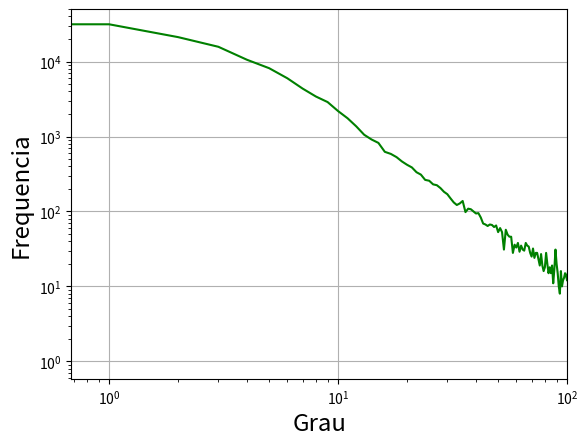

Write the Python code that produced this figure.
import matplotlib.pyplot as pyplot
import numpy as np

v = [46796, 31471, 21221, 15765, 10580, 8164, 5997, 4364, 3420, 2883, 2186, 1753, 1368, 1056, 913, 822, 625, 586, 531, 465, 420, 387, 334, 310, 264, 257, 230, 224, 205, 183, 170, 149, 132, 122, 128, 138, 98, 109, 107, 100, 94, 95, 83, 69, 67, 64, 67, 66, 62, 65, 53, 60, 53, 31, 57, 49, 46, 46, 28, 36, 33, 38, 29, 35, 31, 30, 38, 35, 34, 28, 25, 32, 24, 28, 28, 23, 19, 27, 19, 16, 18, 28, 20, 15, 18, 15, 19, 11, 17, 31, 20, 15, 10, 8, 16, 10, 12, 13, 15, 14, 12, 16, 12, 7, 14, 15, 7, 8, 8, 10, 15, 15, 11, 14, 12, 6, 15, 3, 6, 9, 11, 10, 11, 6, 7, 6, 6, 6, 2, 7, 5, 9, 8, 4, 6, 8, 7, 4, 4, 5, 8, 10, 6, 4, 5, 9, 5, 4, 4, 5, 5, 7, 5, 6, 6, 5, 1, 2, 5, 3, 6, 5, 4, 5, 6, 5, 4, 2, 4, 3, 6, 2, 2, 1, 2, 3, 3, 2, 0, 2, 3, 3, 1, 5, 2, 4, 5, 5, 6, 3, 0, 3, 2, 3, 6, 1, 2, 3, 2, 2, 3, 3, 5, 3, 6, 3, 3, 1, 2, 3, 7, 0, 1, 3, 1, 2, 1, 3, 2, 0, 1, 1, 1, 2, 4, 1, 1, 4, 2, 1, 1, 1, 1, 0, 1, 1, 4, 0, 0, 1, 0, 1, 1, 3, 2, 2, 0, 2, 2, 1, 2, 0, 1, 2, 1, 1, 0, 0, 3, 2, 1, 1, 0, 0, 1, 1, 2, 0, 2, 0, 0, 1, 1, 3, 0, 2, 1, 1, 0, 2, 1, 2, 1, 1, 3, 0, 2, 1, 3, 2, 2, 0, 0, 1, 3, 2, 0, 0, 1, 0, 2, 0, 2, 0, 1, 0, 0, 0, 3, 0, 1, 0, 2, 0, 2, 0, 3, 2, 1, 0, 0, 0, 2, 1, 0, 1, 0, 1, 0, 1, 1, 0, 0, 2, 0, 2, 2, 0, 0, 0, 1, 0, 0, 0, 0, 1, 0, 0, 0, 0, 0, 1, 1, 1, 0, 0, 0, 1, 0, 1, 0, 2, 0, 1, 1, 0, 0, 1, 0, 0, 0, 1, 1, 1, 0, 0, 0, 0, 2, 0, 0, 1, 0, 0, 2, 0, 0, 1, 0, 1, 1, 0, 1, 0, 1, 2, 0, 0, 0, 1, 1, 0, 3, 1, 0, 0, 1, 0, 0, 0, 1, 0, 0, 0, 0, 1, 0, 0, 0, 0, 0, 0, 1, 0, 0, 0, 0, 1, 0, 1, 0, 0, 0, 0, 0, 0, 0, 0, 0, 0, 0, 0, 1, 0, 0, 1, 1, 1, 1, 0, 1, 1, 0, 0, 1, 0, 0, 0, 1, 0, 0, 0, 0, 2, 0, 0, 0, 1, 0, 0, 0, 0, 0, 0, 0, 0, 0, 0, 0, 0, 0, 0, 0, 0, 0, 0, 0, 1, 0, 0, 0, 0, 0, 1, 0, 1, 0, 0, 1, 1, 0, 0, 0, 0, 0, 1, 0, 0, 1, 0, 0, 0, 0, 0, 0, 0, 0, 0, 0, 0, 0, 0, 0, 0, 0, 1, 0, 0, 0, 0, 1, 0, 0, 0, 0, 0, 0, 0, 0, 1, 0, 0, 0, 0, 1, 0, 0, 0, 0, 0, 0, 2, 0, 0, 0, 0, 0, 0, 0, 0, 0, 0, 0, 0, 0, 0, 0, 0, 0, 0, 0, 0, 0, 0, 0, 0, 0, 0, 0, 0, 0, 0, 0, 0, 1, 1, 0, 0, 0, 0, 0, 0, 0, 0, 1, 0, 0, 0, 0, 0, 0, 0, 0, 0, 0, 0, 0, 0, 0, 1, 0, 0, 0, 1, 0, 0, 0, 0, 0, 0, 0, 0, 0, 0, 1, 0, 0, 0, 0, 0, 0, 0, 0, 0, 0, 0, 0, 0, 0, 1, 0, 0, 0, 0, 0, 0, 0, 0, 0, 0, 0, 0, 0, 0, 0, 0, 0, 1, 0, 0, 0, 0, 0, 0, 0, 0, 0, 1, 0, 0, 0, 0, 0, 0, 0, 0, 0, 0, 1, 0, 0, 0, 0, 0, 0, 0, 0, 0, 0, 0, 0, 0, 0, 0, 0, 0, 0, 1, 0, 0, 0, 0, 0, 0, 0, 0, 0, 0, 0, 0, 0, 0, 0, 0, 0, 0, 0, 0, 0, 0, 0, 0, 0, 0, 0, 0, 0, 0, 0, 0, 0, 1, 0, 0, 0, 0, 0, 0, 0, 0, 0, 0, 0, 0, 0, 0, 0, 0, 0, 0, 0, 0, 0, 0, 0, 0, 0, 0, 0, 0, 0, 0, 0, 0, 1, 0, 0, 0, 0, 0, 0, 0, 0, 0, 0, 0, 0, 0, 0, 0, 0, 0, 0, 0, 1, 0, 0, 0, 0, 0, 0, 0, 0, 0, 0, 0, 0, 0, 0, 0, 0, 0, 0, 0, 0, 0, 0, 0, 0, 0, 0, 0, 0, 1, 0, 0, 0, 0, 0, 0, 0, 0, 0, 0, 0, 0, 0, 0, 0, 0, 0, 0, 0, 0, 0, 0, 0, 0, 0, 0, 0, 0, 0, 0, 0, 0, 0, 0, 1, 0, 0, 0, 1, 0, 0, 0, 0, 0, 0, 0, 0, 0, 0, 0, 0, 0, 0, 0, 0, 0, 0, 0, 0, 0, 0, 0, 0, 0, 0, 0, 0, 0, 0, 0, 0, 0, 0, 0, 0, 0, 0, 0, 0, 0, 0, 0, 1, 0, 0, 0, 0, 0, 0, 0, 0, 0, 0, 0, 0, 0, 0, 0, 0, 0, 0, 0, 0, 0, 0, 0, 0, 0, 0, 0, 0, 0, 0, 0, 0, 0, 0, 0, 0, 0, 1, 0, 0, 0, 0, 0, 0, 0, 0, 0, 0, 0, 0, 0, 0, 0, 0, 0, 0, 0, 0, 1, 0, 0, 0, 0, 0, 0, 0, 0, 0, 0, 0, 0, 0, 0, 0, 0, 0, 0, 0, 0, 0, 0, 0, 0, 0, 0, 0, 0, 0, 0, 0, 0, 0, 0, 0, 0, 0, 0, 0, 0, 0, 0, 0, 0, 0, 0, 0, 0, 0, 0, 0, 0, 0, 0, 0, 0, 0, 0, 0, 0, 0, 0, 0, 0, 0, 0, 0, 0, 0, 0, 0, 0, 0, 0, 0, 0, 0, 0, 0, 0, 0, 0, 0, 0, 0, 1, 0, 1, 0, 0, 0, 0, 0, 0, 0, 0, 0, 0, 0, 0, 0, 0, 0, 0, 0, 0, 0, 0, 0, 0, 0, 0, 0, 0, 0, 0, 0, 0, 0, 0, 0, 0, 0, 0, 0, 0, 0, 0, 0, 0, 0, 0, 0, 0, 0, 0, 0, 0, 0, 0, 0, 0, 0, 0, 0, 0, 0, 0, 0, 0, 0, 0, 0, 0, 0, 0, 0, 1, 0, 0, 0, 0, 0, 0, 0, 0, 0, 0, 0, 0, 0, 0, 1, 0, 0, 0, 0, 0, 0, 0, 0, 0, 0, 0, 0, 0, 0, 0, 0, 0, 0, 0, 0, 0, 0, 0, 0, 0, 0, 0, 0, 0, 0, 0, 0, 0, 0, 0, 0, 0, 0, 0, 0, 0, 0, 0, 0, 0, 0, 0, 0, 0, 0, 0, 0, 0, 0, 0, 0, 0, 0, 0, 0, 0, 0, 0, 0, 0, 0, 0, 0, 0, 0, 0, 0, 0, 0, 0, 0, 0, 0, 0, 0, 0, 0, 0, 0, 0, 0, 0, 0, 0, 0, 0, 0, 0, 0, 0, 0, 0, 0, 0, 0, 0, 0, 0, 0, 0, 0, 0, 0, 0, 0, 0, 0, 0, 0, 0, 0, 0, 0, 0, 0, 0, 0, 0, 0, 0, 0, 0, 1, 0, 0, 0, 0, 0, 0, 0, 0, 0, 0, 0, 0, 0, 0, 0, 0, 0, 0, 0, 0, 0, 0, 0, 0, 0, 0, 0, 0, 0, 0, 0, 0, 0, 0, 0, 0, 0, 0, 0, 0, 0, 0, 0, 0, 0, 0, 0, 0, 0, 0, 0, 0, 0, 0, 0, 0, 0, 0, 0, 0, 0, 0, 0, 0, 0, 0, 0, 0, 0, 0, 0, 0, 0, 0, 0, 0, 0, 0, 0, 0, 0, 0, 0, 0, 0, 0, 0, 0, 0, 0, 0, 0, 0, 0, 0, 0, 0, 0, 0, 0, 0, 0, 0, 0, 0, 0, 0, 0, 0, 0, 0, 0, 0, 0, 0, 0, 0, 0, 0, 0, 0, 0, 0, 0, 0, 0, 0, 0, 0, 0, 0, 0, 0, 0, 0, 0, 0, 0, 0, 0, 0, 0, 0, 0, 0, 0, 0, 0, 0, 0, 0, 0, 0, 0, 0, 1, 0, 0, 0, 0, 0, 0, 0, 0, 0, 0, 0, 0, 0, 0, 0, 0, 0, 0, 0, 0, 0, 0, 0, 0, 0, 0, 0, 0, 0, 0, 0, 0, 0, 0, 0, 0, 0, 0, 0, 1, 0, 0, 0, 0, 0, 0, 0, 0, 0, 0, 0, 0, 0, 0, 0, 0, 0, 0, 0, 0, 0, 0, 0, 0, 0, 0, 0, 0, 0, 0, 0, 0, 0, 0, 0, 0, 0, 0, 0, 0, 0, 0, 0, 0, 0, 0, 0, 0, 0, 0, 0, 0, 0, 0, 0, 0, 0, 0, 0, 0, 0, 0, 0, 0, 0, 0, 0, 0, 0, 0, 0, 0, 0, 0, 0, 0, 0, 0, 0, 0, 0, 0, 0, 0, 0, 0, 0, 0, 0, 0, 0, 0, 0, 0, 0, 0, 0, 0, 0, 0, 0, 0, 0, 0, 0, 0, 0, 0, 0, 0, 0, 0, 0, 0, 0, 0, 0, 0, 0, 0, 0, 0, 0, 0, 0, 0, 0, 0, 0, 0, 0, 0, 0, 0, 0, 0, 0, 0, 0, 0, 0, 0, 0, 0, 0, 0, 0, 0, 0, 0, 0, 0, 0, 0, 0, 0, 0, 0, 0, 0, 0, 0, 0, 0, 0, 0, 0, 0, 0, 0, 0, 0, 0, 0, 0, 0, 0, 0, 0, 0, 0, 0, 0, 0, 0, 0, 0, 0, 0, 0, 0, 0, 0, 0, 0, 0, 0, 0, 0, 0, 0, 0, 0, 0, 0, 0, 0, 0, 0, 0, 0, 0, 0, 0, 0, 0, 0, 0, 0, 0, 0, 0, 0, 0, 0, 0, 0, 0, 0, 0, 0, 0, 0, 0, 0, 0, 0, 0, 0, 1, 0, 0, 0, 0, 0, 0, 0, 0, 0, 0, 0, 0, 0, 0, 0, 0, 0, 0, 0, 0, 0, 0, 0, 0, 0, 0, 0, 0, 0, 0, 0, 0, 0, 0, 0, 0, 0, 0, 0, 0, 0, 0, 0, 0, 0, 0, 0, 0, 0, 0, 0, 0, 0, 0, 0, 0, 0, 0, 0, 0, 0, 0, 0, 0, 0, 0, 0, 0, 0, 0, 0, 0, 0, 0, 0, 0, 0, 0, 0, 0, 0, 0, 0, 0, 0, 0, 0, 0, 0, 0, 0, 0, 0, 0, 0, 0, 0, 0, 0, 0, 0, 0, 0, 0, 0, 0, 0, 0, 0, 0, 0, 0, 0, 0, 0, 0, 0, 0, 0, 0, 0, 0, 0, 0, 0, 0, 0, 0, 0, 0, 0, 0, 0, 0, 0, 0, 0, 0, 0, 0, 0, 0, 0, 0, 0, 0, 0, 0, 0, 0, 0, 0, 0, 0, 0, 0, 0, 0, 0, 0, 0, 0, 0, 0, 0, 0, 0, 0, 0, 0, 0, 0, 0, 0, 0, 0, 0, 0, 0, 0, 0, 0, 0, 0, 0, 0, 0, 0, 0, 0, 0, 0, 0, 0, 0, 0, 0, 0, 0, 0, 0, 1, 0, 0, 0, 0, 0, 0, 0, 0, 0, 0, 0, 0, 0, 0, 0, 0, 1, 0, 0, 0, 0, 0, 0, 0, 0, 0, 0, 0, 0, 0, 0, 0, 0, 0, 0, 0, 0, 0, 0, 0, 0, 0, 0, 0, 0, 0, 0, 0, 0, 0, 0, 0, 0, 0, 0, 0, 0, 0, 0, 0, 0, 0, 0, 0, 0, 0, 0, 0, 0, 0, 0, 0, 0, 0, 0, 0, 0, 0, 0, 0, 0, 0, 0, 0, 0, 0, 0, 0, 0, 0, 0, 0, 0, 0, 0, 0, 0, 0, 0, 0, 0, 0, 0, 0, 0, 0, 0, 0, 0, 0, 0, 0, 0, 0, 0, 0, 0, 0, 0, 0, 0, 0, 0, 0, 0, 0, 0, 0, 0, 0, 0, 0, 0, 0, 0, 0, 0, 0, 0, 0, 0, 0, 0, 0, 0, 0, 0, 0, 0, 0, 0, 0, 0, 0, 0, 0, 0, 0, 0, 0, 0, 0, 0, 0, 0, 0, 0, 0, 0, 0, 0, 0, 0, 0, 0, 0, 0, 0, 0, 0, 0, 0, 0, 0, 0, 0, 0, 0, 0, 0, 0, 0, 0, 0, 0, 0, 0, 0, 0, 0, 0, 0, 0, 0, 0, 0, 1]

bins = []
for i in range(0, len(v)):
	bins.append(i)

pyplot.loglog(bins, v, color='green')
pyplot.xlabel(r'Grau', fontsize='xx-large')
pyplot.ylabel(r'Frequencia', fontsize='xx-large')
pyplot.axis([0, 100, 0, 50000])
pyplot.grid(True)
pyplot.show()
